Labelled photos from "Region Growing", an image-classification folder in Jisooyanim/Thesis. The possible labels are: anthracnose, bacterial canker, cutting weevil, die back, gall midge, healthy, powdery mildew, sooty mould.

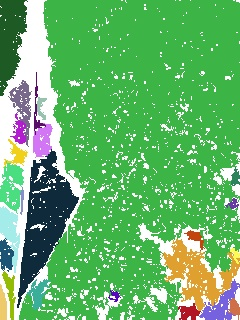
Label: bacterial canker

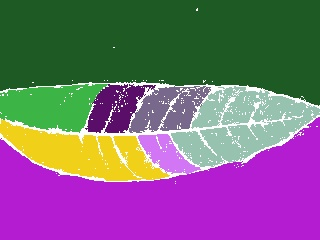
Label: healthy

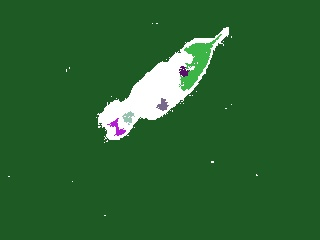
Label: anthracnose

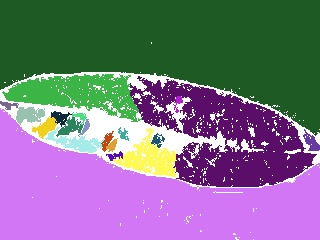
Label: sooty mould

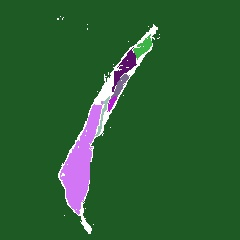
Label: die back

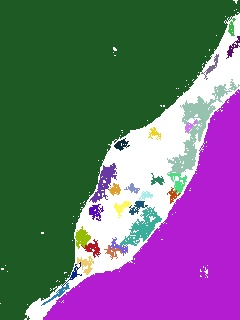
Label: powdery mildew
